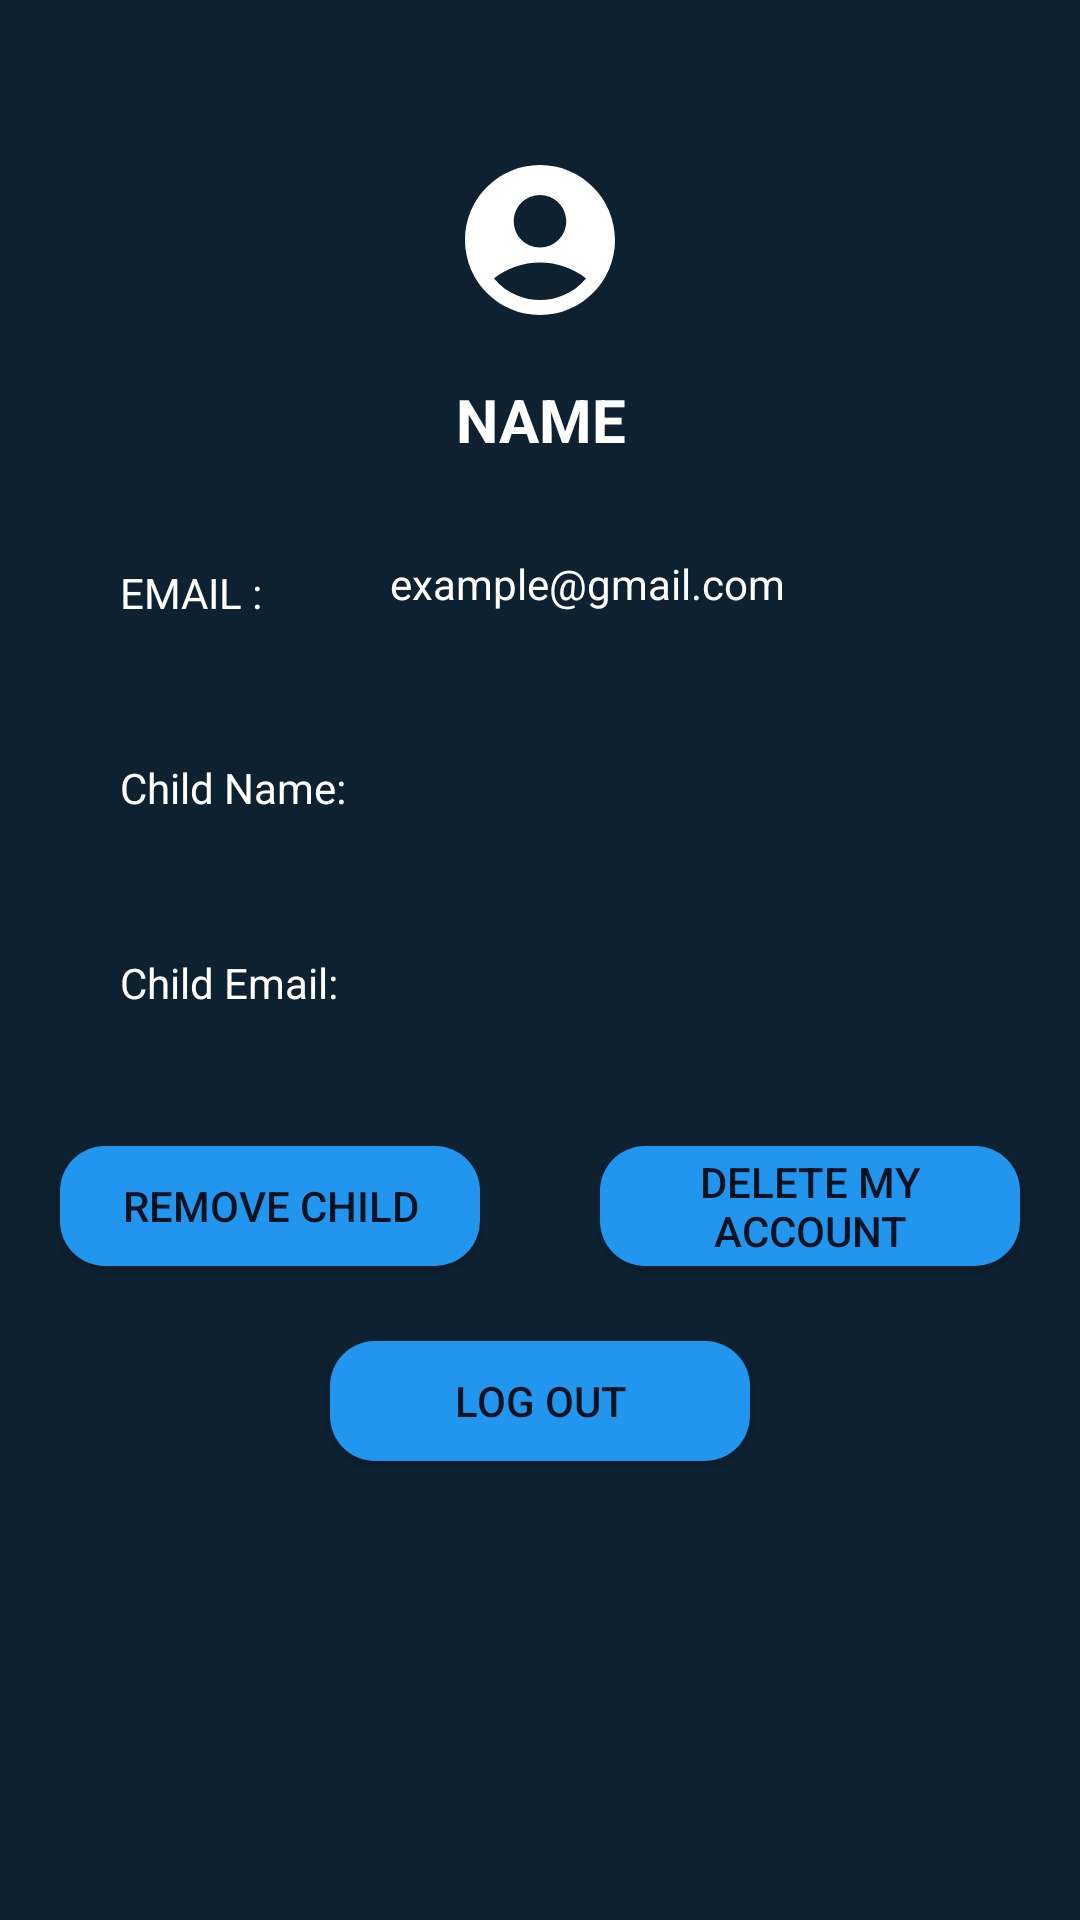

Layout XML and referenced resources for this Android screen:
<!-- AndroidManifest.xml: application theme Theme.AppCompat.Light.NoActionBar -->
<!-- res/layout/fragment_profile.xml -->
<?xml version="1.0" encoding="utf-8"?>
<RelativeLayout xmlns:android="http://schemas.android.com/apk/res/android"
    xmlns:tools="http://schemas.android.com/tools"
    android:layout_width="match_parent"
    android:layout_height="match_parent"
    tools:context=".parentActivity.profileFragment"
    android:background="@color/darkblue">

    <ImageView
        android:id="@+id/profileimage"
        android:layout_width="60dp"
        android:layout_height="60dp"
        android:layout_marginTop="50dp"
        android:src="@drawable/profile_round"
        android:layout_centerHorizontal="true"/>

    <TextView
        android:id="@+id/profileName"
        android:layout_width="match_parent"
        android:layout_height="60dp"
        android:layout_below="@+id/profileimage"
        android:layout_centerHorizontal="true"
        android:gravity="center"
        android:text="NAME"
        android:scrollbars="vertical"
        android:textColor="@color/white"
        android:textSize="20sp"
        android:textStyle="bold" />

    <TextView
        android:id="@+id/Email_lable"
        android:layout_width="60dp"
        android:layout_height="50dp"
        android:layout_below="@+id/profileName"
        android:layout_marginStart="40dp"
        android:layout_marginTop="18dp"
        android:text="EMAIL :"
        android:textColor="@color/white"
        android:textSize="14sp"
        android:scrollbars="vertical"
        android:textStyle="normal" />

    <TextView
        android:id="@+id/ProfileEmail"
        android:layout_width="match_parent"
        android:layout_height="50dp"
        android:layout_below="@+id/profileName"
        android:layout_marginStart="30dp"
        android:layout_marginTop="15dp"
        android:layout_marginEnd="0dp"
        android:layout_toRightOf="@+id/Email_lable"
        android:scrollbars="vertical"
        android:text="example@gmail.com"
        android:textColor="@color/white"
        android:textSize="14sp"
        android:textStyle="normal" />

    <TextView
        android:id="@+id/Child_Namelable"
        android:layout_width="100dp"
        android:layout_height="50dp"
        android:layout_below="@+id/Email_lable"
        android:layout_marginStart="40dp"
        android:layout_marginTop="15dp"
        android:text="Child Name:"
        android:textColor="@color/white"
        android:textSize="14sp"
        android:textStyle="normal" />

    <TextView
        android:id="@+id/ProfileChild_name"
        android:layout_width="match_parent"
        android:layout_height="50dp"
        android:layout_below="@+id/ProfileEmail"
        android:layout_marginTop="15dp"
        android:layout_marginEnd="10dp"
        android:layout_toEndOf="@id/Child_Namelable"
        android:scrollbars="vertical"
        android:text=""
        android:textColor="@color/white"
        android:textSize="14sp"
        android:textStyle="normal" />

    <TextView
        android:id="@+id/profileChildEmailLable"
        android:layout_width="100dp"
        android:layout_height="50dp"
        android:layout_below="@+id/Child_Namelable"
        android:layout_marginStart="40dp"
        android:layout_marginTop="15dp"
        android:text="Child Email:"
        android:textColor="@color/white"
        android:textSize="14sp"
        android:textStyle="normal" />

    <TextView
        android:id="@+id/ProfileChildEmail"
        android:layout_width="match_parent"
        android:layout_height="50dp"
        android:layout_below="@+id/ProfileChild_name"
        android:layout_marginTop="15dp"
        android:layout_marginEnd="2dp"
        android:layout_toEndOf="@id/profileChildEmailLable"
        android:scrollbars="vertical"


        android:textColor="@color/white"
        android:textSize="14sp"
        android:textStyle="normal" />

    <Button
        android:id="@+id/profileremoveChild"
        android:layout_width="140dp"
        android:layout_height="40dp"
        android:layout_below="@+id/profileChildEmailLable"
        android:layout_marginStart="20dp"
        android:layout_marginTop="14dp"
        android:background="@drawable/rounded"
        android:text="Remove child" />

    <Button
        android:id="@+id/profiledeleteMyAccount"
        android:layout_width="140dp"
        android:layout_height="40dp"
        android:layout_below="@+id/profileChildEmailLable"
        android:layout_alignParentEnd="true"
        android:layout_centerHorizontal="true"
        android:layout_marginTop="14dp"
        android:layout_marginEnd="20dp"
        android:background="@drawable/rounded"
        android:text="Delete my account" />

    <Button
        android:id="@+id/profileparentlogout"
        android:layout_width="140dp"
        android:layout_height="40dp"
        android:layout_below="@+id/profileremoveChild"
        android:layout_centerHorizontal="true"
        android:layout_marginTop="25dp"
        android:background="@drawable/rounded"
        android:text="Log out" />
</RelativeLayout>
<!-- resources referenced by this layout -->
<resources>
  <color name="darkblue">#0D2131</color>
  <color name="white">#FFFFFFFF</color>
  <!-- drawable profile_round (drawable) -->
  <vector android:height="60dp" android:tint="#FFFFFF"
      android:viewportHeight="24" android:viewportWidth="24"
      android:width="60dp" xmlns:android="http://schemas.android.com/apk/res/android">
      <path android:fillColor="@android:color/white" android:pathData="M12,2C6.48,2 2,6.48 2,12s4.48,10 10,10s10,-4.48 10,-10S17.52,2 12,2zM12,6c1.93,0 3.5,1.57 3.5,3.5S13.93,13 12,13s-3.5,-1.57 -3.5,-3.5S10.07,6 12,6zM12,20c-2.03,0 -4.43,-0.82 -6.14,-2.88C7.55,15.8 9.68,15 12,15s4.45,0.8 6.14,2.12C16.43,19.18 14.03,20 12,20z"/>
  </vector>
  <!-- drawable rounded (drawable) -->
  <?xml version="1.0" encoding="utf-8"?>
  <shape xmlns:android="http://schemas.android.com/apk/res/android"
  
      android:shape="rectangle"
      android:padding="10dp">
  
      <solid android:color="@color/SkyBlue"/>
      <corners
          android:radius="15dp"/>
  
  
  </shape>
  <color name="SkyBlue">#2295ef</color>
</resources>
